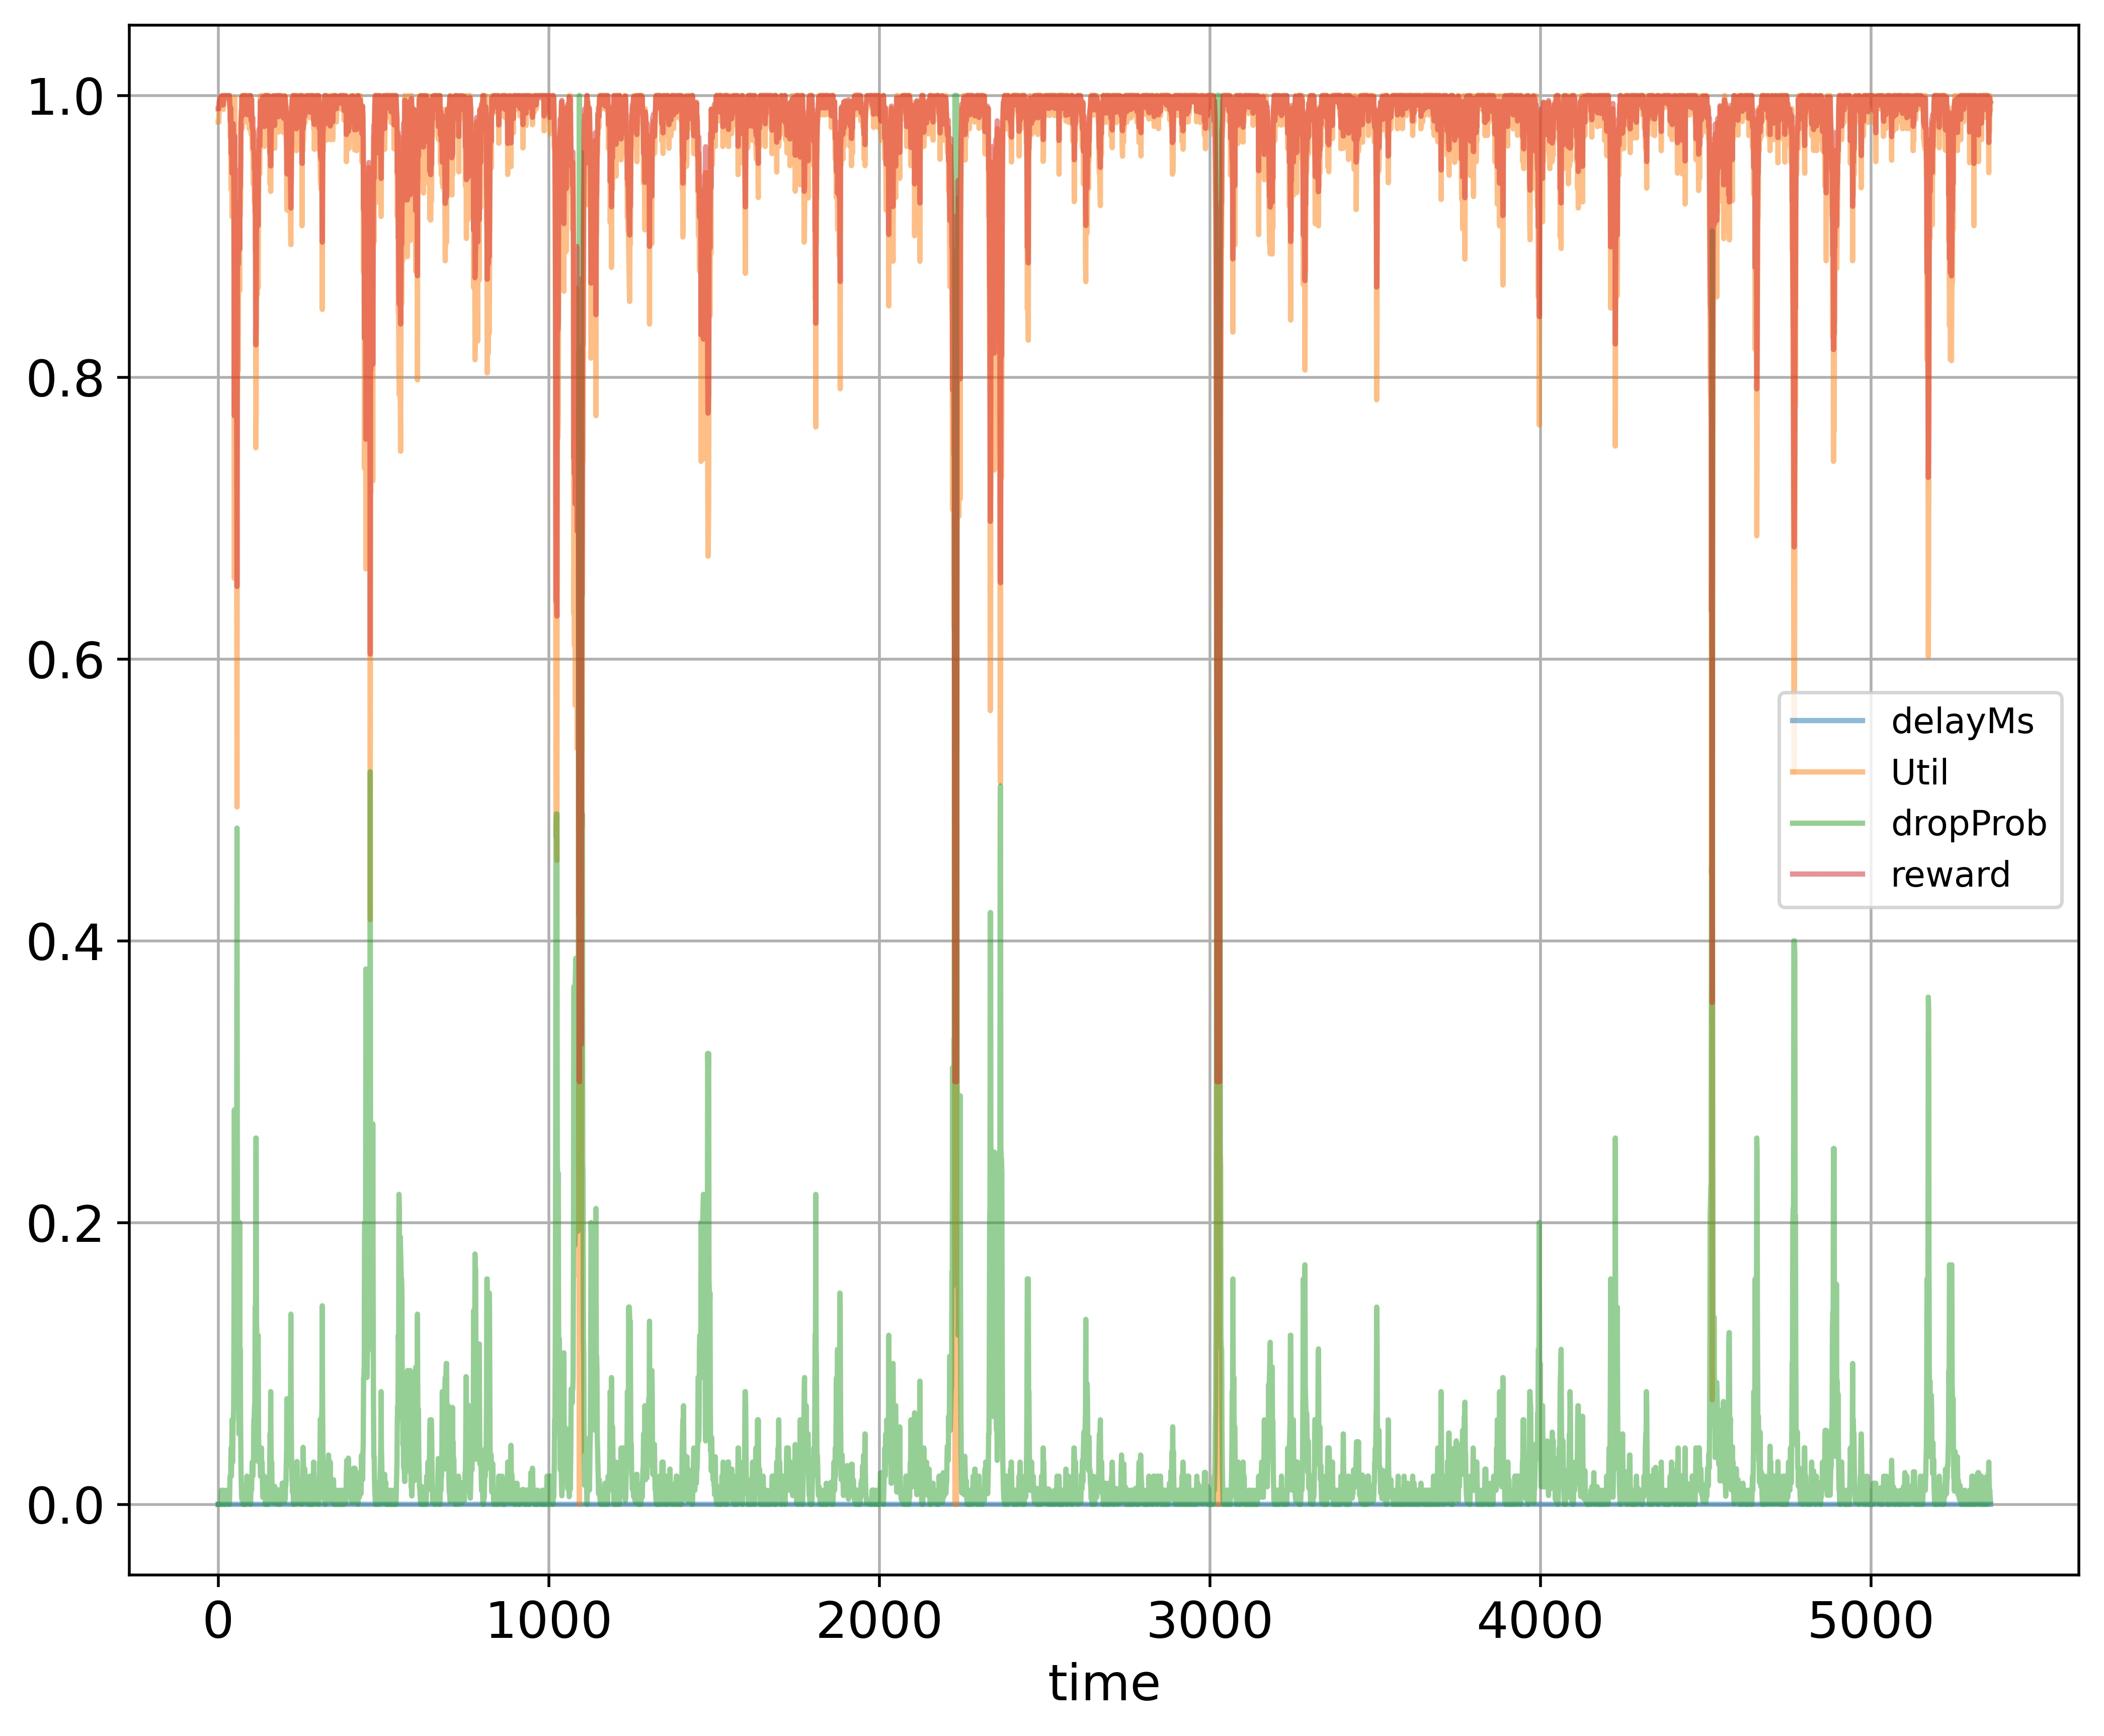

Data behind this chart, as committed beside it:
time; delayMs; Util; dropProb; reward
0; 0.0; 0.9811; 0.0; 0.9906
1; 0.0; 0.9811; 0.0; 0.9906
2; 0.0; 0.9811; 0.0; 0.9906
3; 0.0; 0.9905; 0.0; 0.9952
4; 0.0; 0.9936; 0.0; 0.9968
5; 0.0; 0.9952; 0.0; 0.9976
6; 0.0; 0.9968; 0.0; 0.9984
7; 0.0; 0.9979; 0.0; 0.9989
8; 0.0; 0.9986; 0.0; 0.9993
9; 0.0; 0.9905; 0.0; 0.9952
10; 0.0; 0.999; 0.01; 0.9975
11; 0.0; 0.9994; 0.0; 0.9997
12; 0.0; 0.9996; 0.0; 0.9998
13; 0.0; 0.9997; 0.0; 0.9999
14; 0.0; 0.9998; 0.0; 0.9999
15; 0.0; 0.9905; 0.01; 0.9932
16; 0.0; 0.9901; 0.005; 0.9941
17; 0.0; 0.9998; 0.005; 0.9989
18; 0.0; 0.9998; 0.005; 0.9989
19; 0.0; 0.9998; 0.0; 0.9999
20; 0.0; 0.9998; 0.0; 0.9999
21; 0.0; 0.9998; 0.0; 0.9999
22; 0.0; 0.9998; 0.0; 0.9999
23; 0.0; 0.9998; 0.0; 0.9999
24; 0.0; 0.9998; 0.01; 0.9979
25; 0.0; 0.9998; 0.005; 0.9989
26; 0.0; 0.9998; 0.0025; 0.9994
27; 0.0; 0.9998; 0.0025; 0.9994
28; 0.0; 0.9998; 0.0025; 0.9994
29; 0.0; 0.9998; 0.00125; 0.9997
30; 0.0; 0.9998; 0.000625; 0.9998
31; 0.0; 0.9998; 0.0003125; 0.9999
32; 0.0; 0.9998; 0.0001562; 0.9999
33; 0.0; 0.9998; 0.0003125; 0.9999
34; 0.0; 0.9998; 0.0; 0.9999
35; 0.0; 0.9916; 0.01; 0.9938
36; 0.0; 0.9903; 0.02; 0.9911
37; 0.0; 0.9707; 0.02; 0.9813
38; 0.0; 0.9903; 0.02; 0.9911
39; 0.0; 0.9332; 0.04; 0.9586
40; 0.0; 0.9621; 0.02; 0.977
41; 0.0; 0.9668; 0.03; 0.9774
42; 0.0; 0.9139; 0.06; 0.945
43; 0.0; 0.953; 0.03; 0.9705
44; 0.0; 0.9452; 0.03; 0.9666
45; 0.0; 0.984; 0.06; 0.98
46; 0.0; 0.9713; 0.06; 0.9736
47; 0.0; 0.9325; 0.07; 0.9523
48; 0.0; 0.8748; 0.14; 0.9094
49; 0.0; 0.6573; 0.28; 0.7726
50; 0.0; 0.9984; 0.14; 0.9712
51; 0.0; 0.8046; 0.14; 0.8743
52; 0.0; 0.7733; 0.28; 0.8307
53; 0.0; 0.7265; 0.27; 0.8092
54; 0.0; 0.7577; 0.26; 0.8268
55; 0.0; 0.764; 0.25; 0.832
56; 0.0; 0.6892; 0.24; 0.7966
57; 0.0; 0.495; 0.48; 0.6515
58; 0.0; 0.7646; 0.24; 0.8343
59; 0.0; 0.8702; 0.12; 0.9111
... 5,303 more rows
